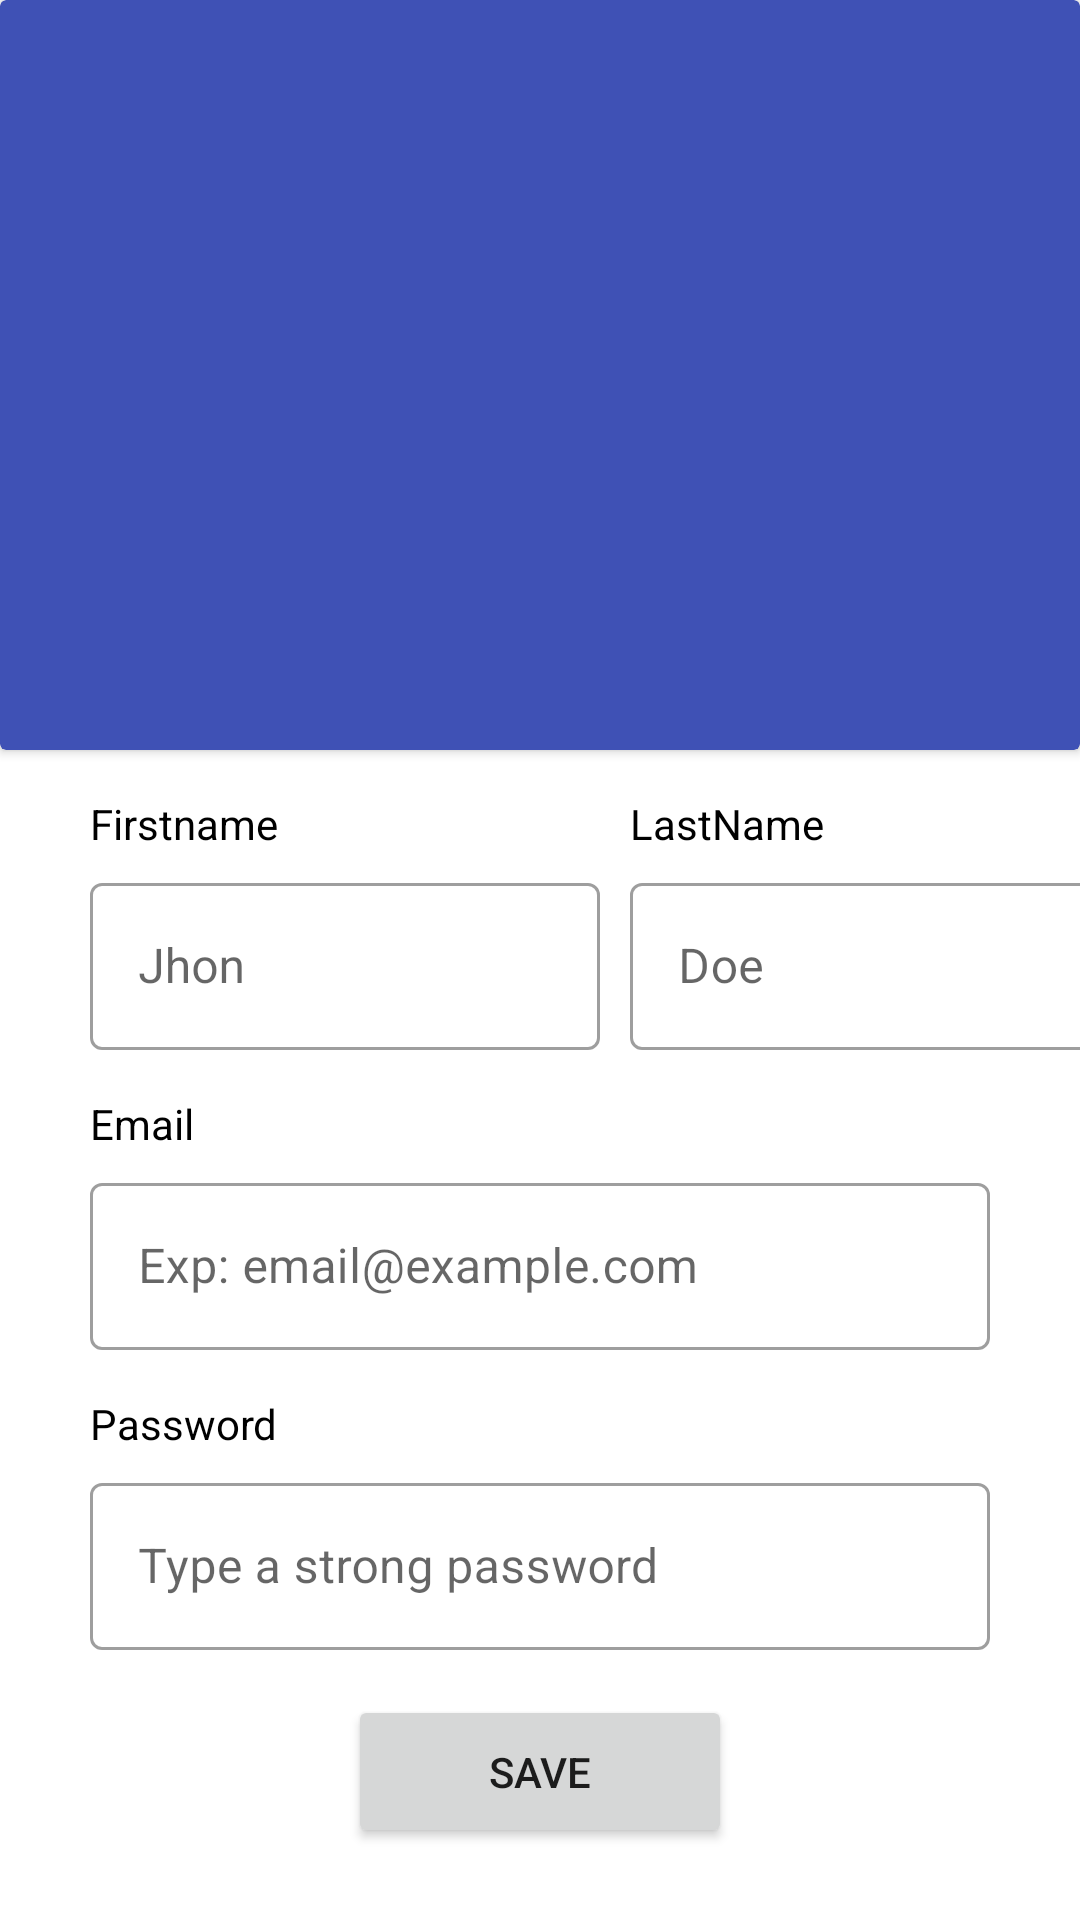

Here is an Android app screen rendered from its layout file. Give the layout XML and the strings, colors and styles it references.
<!-- AndroidManifest.xml: application theme AppTheme -->
<!-- res/layout/fragment_profile.xml -->
<?xml version="1.0" encoding="utf-8"?>
<androidx.constraintlayout.widget.ConstraintLayout xmlns:android="http://schemas.android.com/apk/res/android"
    xmlns:app="http://schemas.android.com/apk/res-auto"
    xmlns:tools="http://schemas.android.com/tools"
    android:id="@+id/frameLayout"
    android:layout_width="match_parent"
    android:layout_height="match_parent"
    tools:context=".ui.fragments.ProfileFragment">

    

    <Button
        android:id="@+id/logout_button"
        android:layout_width="wrap_content"
        android:layout_height="wrap_content"
        android:layout_marginTop="5dp"
        android:background="#00FFFFFF"
        android:text="Logout"
        android:textColor="#2196F3"
        app:layout_constraintEnd_toEndOf="parent"
        app:layout_constraintStart_toStartOf="parent"
        app:layout_constraintTop_toBottomOf="@+id/save_button" />

    <Button
        android:id="@+id/save_button"
        android:layout_width="128dp"
        android:layout_height="51dp"
        android:layout_marginTop="15dp"
        android:text="Save"
        app:layout_constraintEnd_toEndOf="parent"
        app:layout_constraintStart_toStartOf="parent"
        app:layout_constraintTop_toBottomOf="@+id/mdpInputLayout" />

    <androidx.cardview.widget.CardView
        android:id="@+id/profileCard"
        android:layout_width="0dp"
        android:layout_height="250dp"
        app:cardBackgroundColor="#3F51B5"
        app:layout_constraintEnd_toEndOf="parent"
        app:layout_constraintStart_toStartOf="parent"
        app:layout_constraintTop_toTopOf="parent">

        <androidx.constraintlayout.widget.ConstraintLayout
            android:layout_width="match_parent"
            android:layout_height="match_parent">

            <ImageView
                android:id="@+id/updateProfileImage"
                android:layout_width="180dp"
                android:layout_height="180dp"
                android:src="@drawable/profile"
                app:layout_constraintBottom_toBottomOf="parent"
                app:layout_constraintEnd_toEndOf="parent"
                app:layout_constraintStart_toStartOf="parent"
                app:layout_constraintTop_toTopOf="parent" />
        </androidx.constraintlayout.widget.ConstraintLayout>

    </androidx.cardview.widget.CardView>


    <TextView
        android:id="@+id/fntextView"
        android:layout_width="170dp"
        android:layout_height="22dp"
        android:layout_marginStart="30dp"
        android:layout_marginTop="15dp"
        android:text="Firstname"
        android:textColor="@color/textPrimary"
        app:layout_constraintStart_toStartOf="parent"
        app:layout_constraintTop_toBottomOf="@+id/profileCard" />

    <com.google.android.material.textfield.TextInputLayout
        android:id="@+id/fntextInputLayout"
        style="@style/Widget.MaterialComponents.TextInputLayout.OutlinedBox"
        android:layout_width="170dp"
        android:layout_height="wrap_content"
        android:layout_marginStart="30dp"
        android:layout_marginTop="2dp"
        android:orientation="vertical"
        android:textColor="@color/textPrimary"
        app:layout_constraintStart_toStartOf="parent"
        app:layout_constraintTop_toBottomOf="@+id/fntextView">

        <com.google.android.material.textfield.TextInputEditText
            android:id="@+id/FirstNameInput"
            android:layout_width="match_parent"
            android:layout_height="wrap_content"
            android:hint="Jhon" />
    </com.google.android.material.textfield.TextInputLayout>

    <TextView
        android:id="@+id/lastNametextView"
        android:layout_width="170dp"
        android:layout_height="22dp"
        android:layout_marginStart="10dp"
        android:layout_marginTop="15dp"
        android:text="LastName"
        android:textColor="@color/textPrimary"
        app:layout_constraintStart_toEndOf="@+id/fntextView"
        app:layout_constraintTop_toBottomOf="@+id/profileCard" />

    <com.google.android.material.textfield.TextInputLayout
        android:id="@+id/lnInputLayout"
        style="@style/Widget.MaterialComponents.TextInputLayout.OutlinedBox"
        android:layout_width="170dp"
        android:layout_height="wrap_content"
        android:layout_marginStart="10dp"
        android:layout_marginTop="2dp"
        android:textColor="@color/textPrimary"
        app:layout_constraintStart_toEndOf="@+id/fntextInputLayout"
        app:layout_constraintTop_toBottomOf="@+id/lastNametextView">

        <com.google.android.material.textfield.TextInputEditText
            android:id="@+id/lastNameInput"
            android:layout_width="match_parent"
            android:layout_height="wrap_content"
            android:hint="Doe" />
    </com.google.android.material.textfield.TextInputLayout>

    <TextView
        android:id="@+id/emailtextView"
        android:layout_width="0dp"
        android:layout_height="22dp"
        android:layout_marginStart="30dp"
        android:layout_marginTop="15dp"
        android:layout_marginEnd="30dp"
        android:text="Email"
        android:textColor="@color/textPrimary"
        app:layout_constraintEnd_toEndOf="parent"
        app:layout_constraintStart_toStartOf="parent"
        app:layout_constraintTop_toBottomOf="@+id/lnInputLayout" />

    <com.google.android.material.textfield.TextInputLayout
        android:id="@+id/emailInputLayout"
        style="@style/Widget.MaterialComponents.TextInputLayout.OutlinedBox"
        android:layout_width="0dp"
        android:layout_height="wrap_content"
        android:layout_marginStart="30dp"
        android:layout_marginTop="2dp"
        android:layout_marginEnd="30dp"
        android:textColor="@color/textPrimary"
        app:layout_constraintEnd_toEndOf="parent"
        app:layout_constraintStart_toStartOf="parent"
        app:layout_constraintTop_toBottomOf="@+id/emailtextView">

        <com.google.android.material.textfield.TextInputEditText
            android:id="@+id/emailInput"
            android:layout_width="match_parent"
            android:layout_height="wrap_content"
            android:hint="@string/email_hint" />
    </com.google.android.material.textfield.TextInputLayout>


    <TextView
        android:id="@+id/mdptextView"
        android:layout_width="0dp"
        android:layout_height="22dp"
        android:layout_marginStart="30dp"
        android:layout_marginTop="15dp"
        android:layout_marginEnd="30dp"
        android:text="@string/password"
        android:textColor="@color/textPrimary"
        app:layout_constraintEnd_toEndOf="parent"
        app:layout_constraintStart_toStartOf="parent"
        app:layout_constraintTop_toBottomOf="@+id/emailInputLayout" />

    <com.google.android.material.textfield.TextInputLayout
        android:id="@+id/mdpInputLayout"
        style="@style/Widget.MaterialComponents.TextInputLayout.OutlinedBox"
        android:layout_width="0dp"
        android:layout_height="wrap_content"
        android:layout_marginStart="30dp"
        android:layout_marginTop="2dp"
        android:layout_marginEnd="30dp"
        android:textColor="@color/textPrimary"
        app:layout_constraintEnd_toEndOf="parent"
        app:layout_constraintStart_toStartOf="parent"
        app:layout_constraintTop_toBottomOf="@+id/mdptextView">

        <com.google.android.material.textfield.TextInputEditText
            android:id="@+id/passwordInput"
            android:layout_width="match_parent"
            android:layout_height="wrap_content"
            android:hint="@string/password_hint" />
    </com.google.android.material.textfield.TextInputLayout>


</androidx.constraintlayout.widget.ConstraintLayout>
<!-- resources referenced by this layout -->
<resources>
  <color name="textPrimary">#000000</color>
  <string name="email_hint">Exp: email@example.com</string>
  <string name="password">Password</string>
  <string name="password_hint">Type a strong password</string>
</resources>
